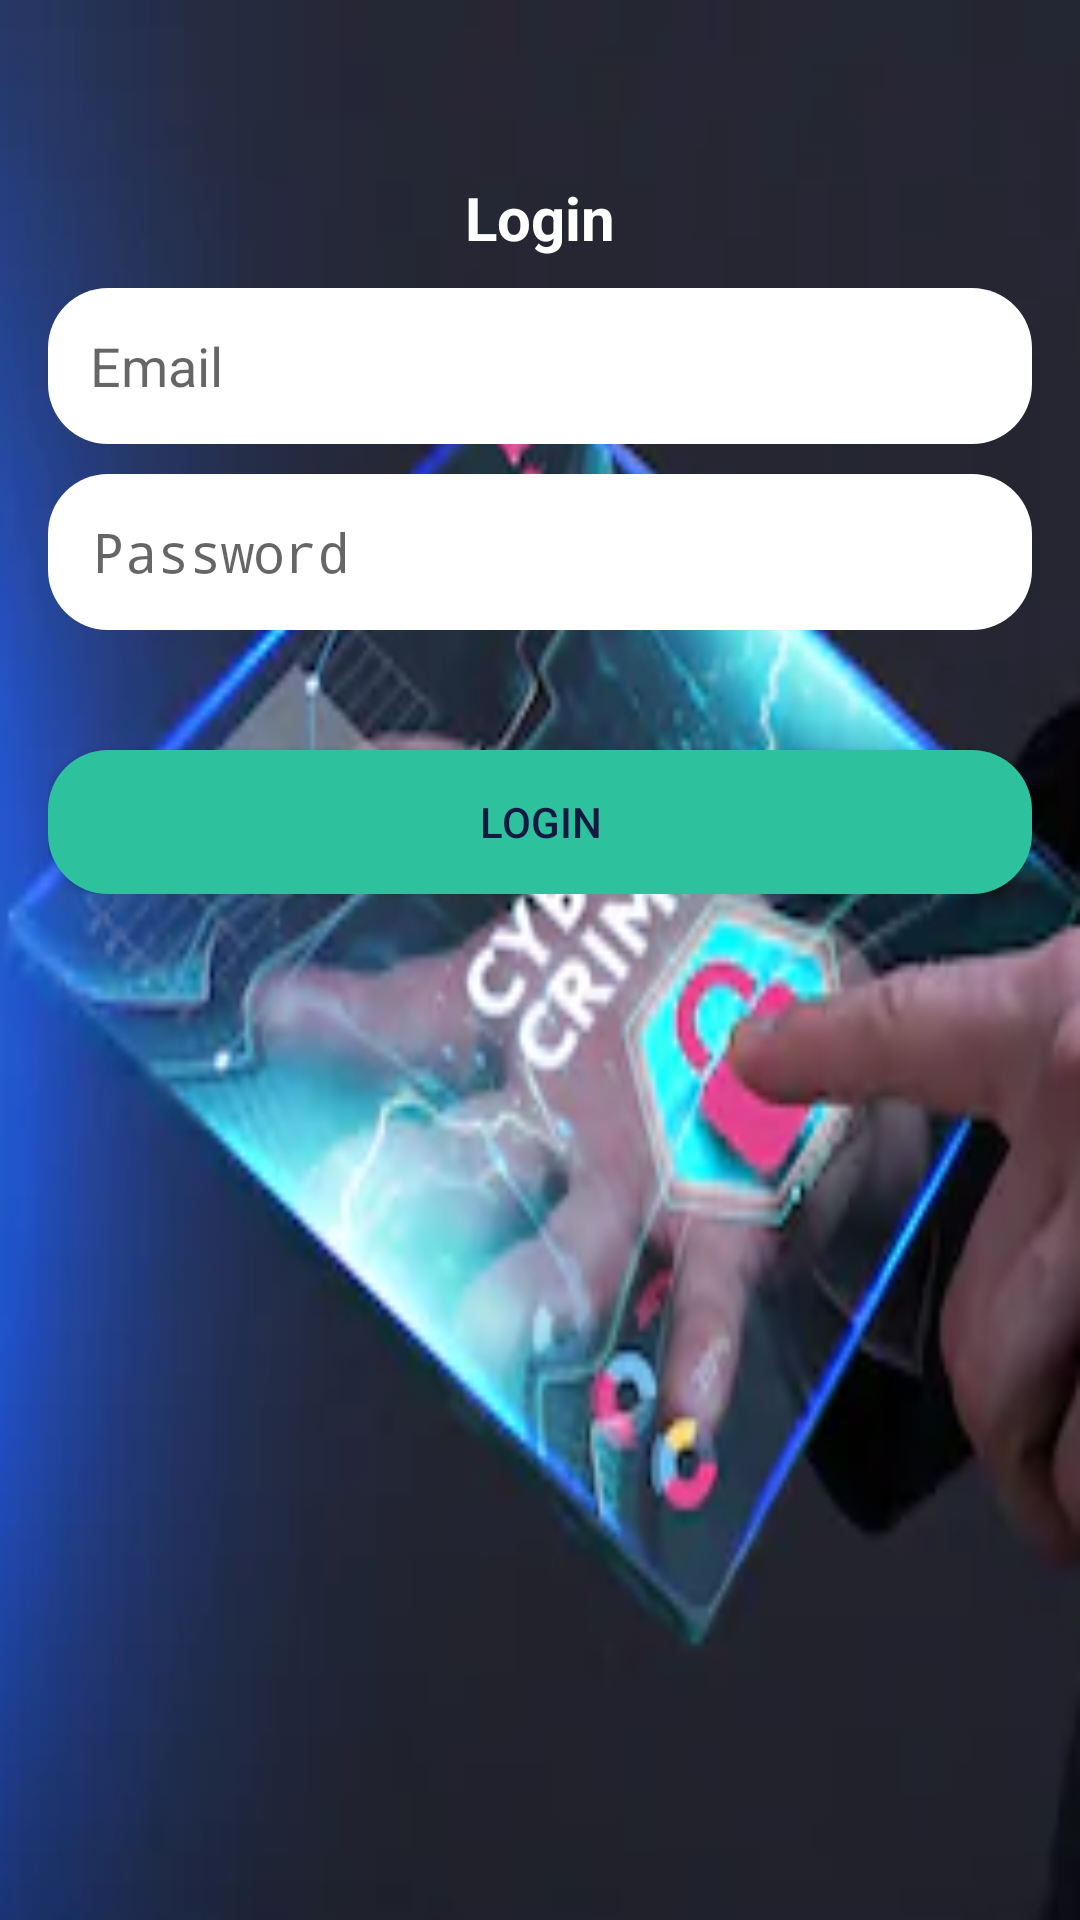

This screen was rendered from an Android layout file. Write that file and the resources it references.
<!-- AndroidManifest.xml: application theme AppTheme -->
<!-- res/layout/activity_login.xml -->
<?xml version="1.0" encoding="utf-8"?>

<RelativeLayout xmlns:android="http://schemas.android.com/apk/res/android"
    xmlns:app="http://schemas.android.com/apk/res-auto"
    xmlns:tools="http://schemas.android.com/tools"
    android:layout_width="match_parent"
    android:layout_height="match_parent"
    android:background="@drawable/loginback"
    tools:context=".LoginActivity">

    <LinearLayout
        android:layout_width="match_parent"
        android:layout_height="wrap_content"
        android:gravity="center_horizontal"
        android:orientation="vertical"
        android:padding="16dp">

        <TextView
            android:layout_width="wrap_content"
            android:layout_height="wrap_content"
            android:layout_alignParentTop="true"
            android:layout_centerHorizontal="true"
            android:layout_marginTop="43dp"
            android:text="Login"
            android:textColor="#FFFFFF"
            android:textSize="20dp"
            android:textStyle="bold" />

        <EditText
            android:id="@+id/email"
            android:layout_width="match_parent"
            android:layout_height="52dp"
            android:layout_marginTop="10dp"
            android:background="@drawable/edittext"
            android:hint="Email"
            android:inputType="textEmailAddress"
            android:paddingLeft="14dp" />

        <EditText
            android:id="@+id/password"
            android:layout_width="match_parent"
            android:layout_height="52dp"
            android:layout_marginTop="10dp"
            android:background="@drawable/edittext"
            android:hint="Password"
            android:inputType="textPassword"
            android:paddingLeft="15dp" />

        <Button
            android:id="@+id/btn_login"
            android:layout_width="match_parent"
            android:layout_height="wrap_content"
            android:layout_marginTop="40dp"
            android:background="@drawable/buttonshape"
            android:text="LOGIN"
            android:textColor="#131941" />
    </LinearLayout>
</RelativeLayout>
<!-- resources referenced by this layout -->
<resources>
  <!-- drawable buttonshape (drawable-v24) -->
  <?xml version="1.0" encoding="utf-8"?>
  
  <shape xmlns:android="http://schemas.android.com/apk/res/android"
          android:shape="rectangle">
  
      <solid android:color="#2DC19E"/>
      <corners android:radius="20dp"/>
  
  </shape>
  <!-- drawable edittext (drawable-v24) -->
  <?xml version="1.0" encoding="utf-8"?>
  
  <shape xmlns:android="http://schemas.android.com/apk/res/android"
      android:shape="rectangle">
  
      <solid android:color="#ffffff"/>
      <corners android:radius="20dp"/>
  
  </shape>
  <!-- drawable loginback: png bitmap (drawable-v24, 86409 bytes) -->
  <style name="AppTheme" parent="Theme.AppCompat.Light.DarkActionBar">
          
          <item name="colorPrimary">@color/colorPrimary</item>
          <item name="colorButtonNormal">@color/colorPrimary1</item>
          <item name="colorPrimaryDark">@color/colorPrimaryDark</item>
          <item name="colorAccent">@color/colorAccent</item>
      </style>
  <color name="colorPrimary">#6200EE</color>
  <color name="colorPrimary1">#000000</color>
  <color name="colorPrimaryDark">#3700B3</color>
  <color name="colorAccent">#03DAC5</color>
</resources>
